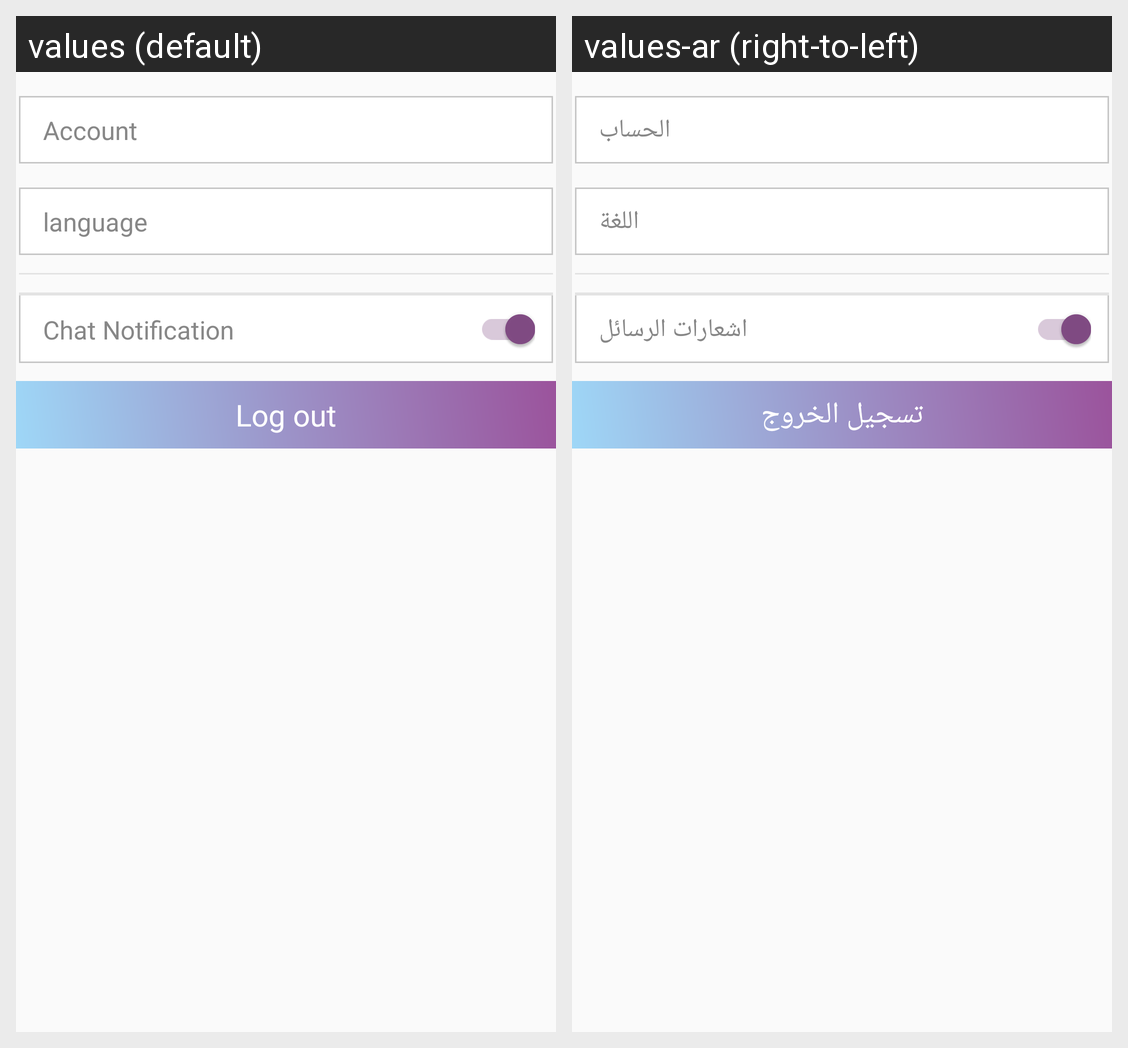

Strings drawn on this Android screen and how each of the app's shown locales translates them:
Android screen res/layout/fragment_settings.xml rendered under 2 locales, left to right: values (default), values-ar (right-to-left). Device: Nexus 5 (rendered at 1080×1920; each locale shown at half size, 540×960, under a caption strip naming it); theme AppTheme.NoActionBarSettings.
Strings drawn on this screen, with the default value and each locale's value (text and hints the layout hard-codes, and strings that could not be matched under every locale, appear in the picture but are not listed):

account
  values: Account
  values-ar: الحساب

language
  values: language
  values-ar: اللغة

chat_notification
  values: Chat Notification
  values-ar: اشعارات الرسائل

log_out
  values: Log out
  values-ar: تسجيل الخروج
